The GitHub repository PaingLinHtike/Nutrify contains a labelled image folder "100_whole_foods" with 100 categories: almonds, apple, apricot fruit, asparagus, avocado, bacon, bagel, banana, beef meat, beetroot, bell pepper, black beans, blackberries, blueberries, bread, broccoli, brown rice, butter, cabbage, cantaloupe melon, carrots, cashews, cauliflower, celery, cheddar cheese, cherries, chia seeds, chicken breast, chicken thigh, chicken wings, chickpeas, coconut, cod fish, corn, crab, cucumber, dates fruit, duck breast, egg, eggplant, figs fruit, garlic, grapefruit, grapes, green beans, ham, honey, kidney beans, kiwi fruit, lamb chop, lentils, lettuce, lobster, mango fruit, milk, mozzarella cheese, mushrooms, noodles, oats, onion, orange fruit, papaya fruit, pasta, peach fruit, peanut butter, peanuts, pear fruit, peas, pineapple, pistachios, plum fruit, pomegranate, popcorn, pork chop, potato, pumpkin, pumpkin seeds, radish, raspberries, rice, salmon fish, sardines, sesame seeds, shrimp, soybeans, spinach, squid, strawberries, sunflower seeds, sweet potato, tilapia fish, tofu, tomato, tuna fish, turkey breast, turnip, walnuts, watermelon, yogurt, zucchini. Examples follow, each with its label.

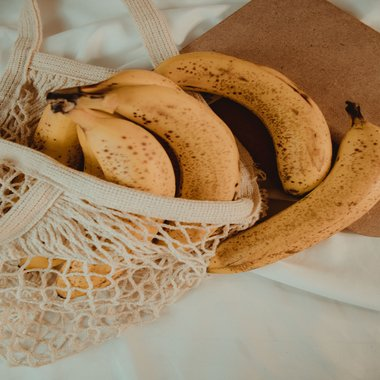
Label: banana

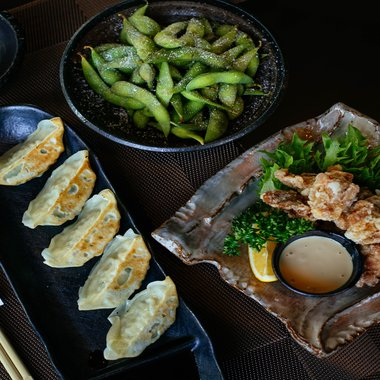
Label: soybeans

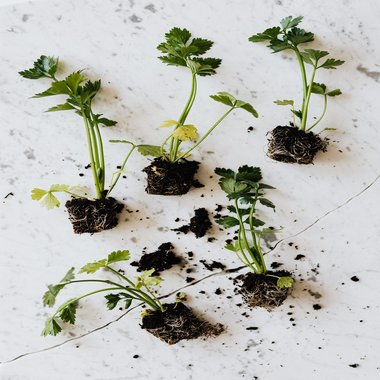
Label: celery

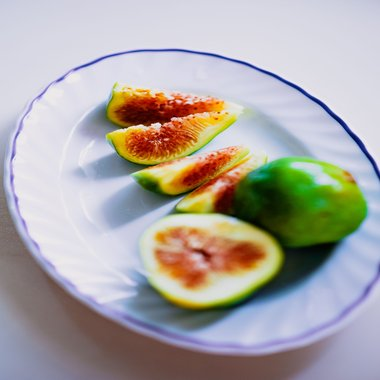
Label: figs fruit

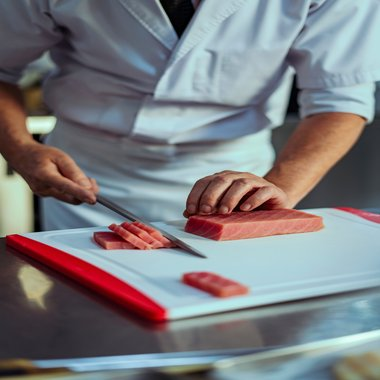
Label: tuna fish

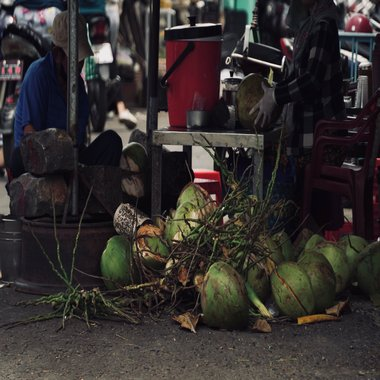
Label: coconut
